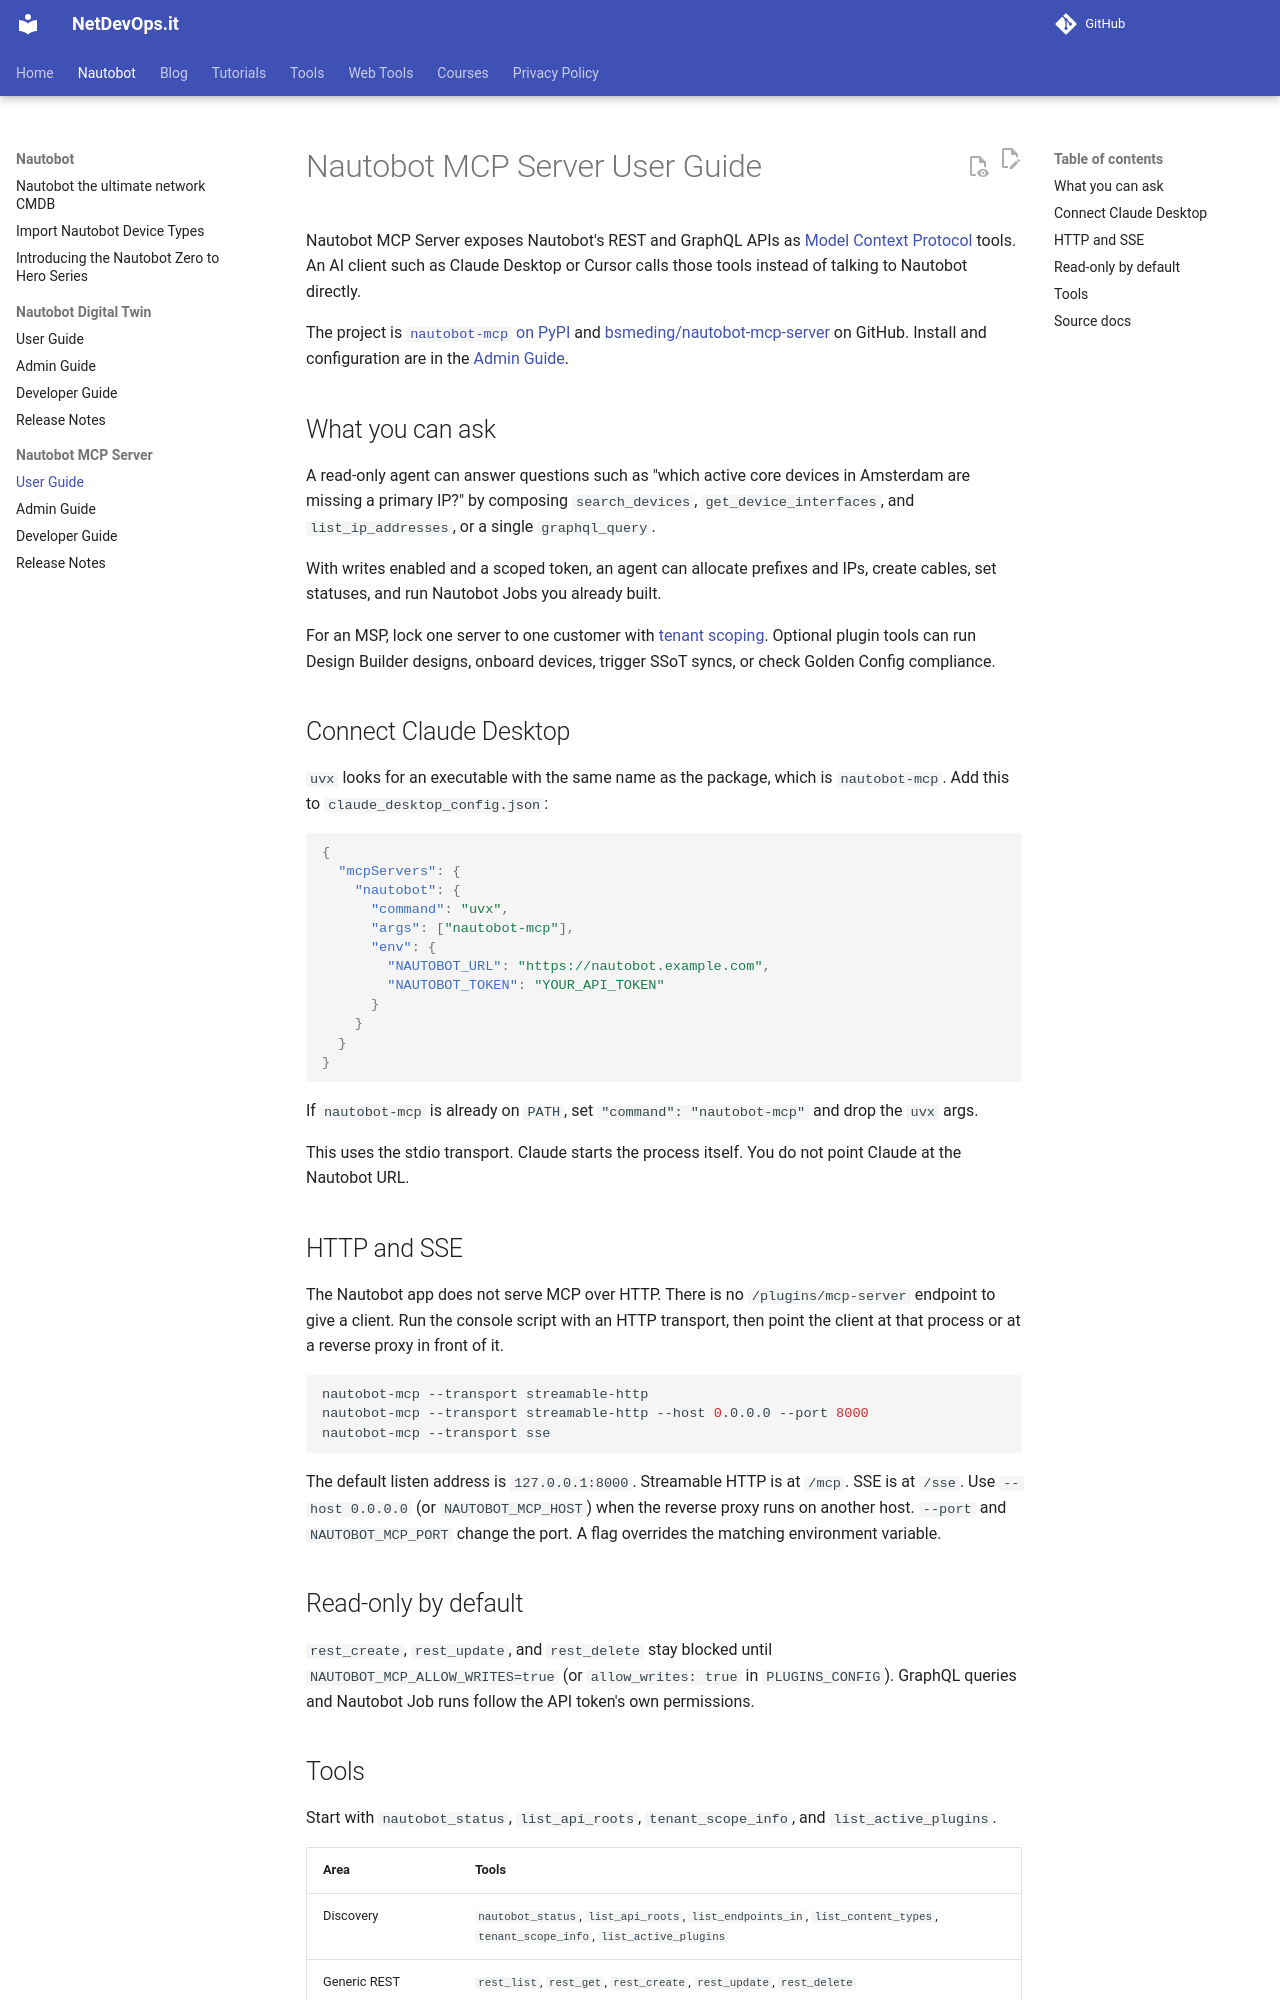

repository: netdevops-it/netdevops.it.github.io · page: projects/nautobot-mcp/user-guide/index.html · generator: mkdocs

# Nautobot MCP Server User Guide

Nautobot MCP Server exposes Nautobot's REST and GraphQL APIs as [Model Context Protocol](https://modelcontextprotocol.io/) tools. An AI client such as Claude Desktop or Cursor calls those tools instead of talking to Nautobot directly.

The project is [`nautobot-mcp` on PyPI](https://pypi.org/project/nautobot-mcp/) and [bsmeding/nautobot-mcp-server](https://github.com/bsmeding/nautobot-mcp-server) on GitHub. Install and configuration are in the [Admin Guide](admin-guide.md).

## What you can ask

A read-only agent can answer questions such as "which active core devices in Amsterdam are missing a primary IP?" by composing `search_devices`, `get_device_interfaces`, and `list_ip_addresses`, or a single `graphql_query`.

With writes enabled and a scoped token, an agent can allocate prefixes and IPs, create cables, set statuses, and run Nautobot Jobs you already built.

For an MSP, lock one server to one customer with [tenant scoping](admin-guide.md#tenant-scoping). Optional plugin tools can run Design Builder designs, onboard devices, trigger SSoT syncs, or check Golden Config compliance.

## Connect Claude Desktop

`uvx` looks for an executable with the same name as the package, which is `nautobot-mcp`. Add this to `claude_desktop_config.json`:

```json
{
  "mcpServers": {
    "nautobot": {
      "command": "uvx",
      "args": ["nautobot-mcp"],
      "env": {
        "NAUTOBOT_URL": "https://nautobot.example.com",
        "NAUTOBOT_TOKEN": "YOUR_API_TOKEN"
      }
    }
  }
}
```

If `nautobot-mcp` is already on `PATH`, set `"command": "nautobot-mcp"` and drop the `uvx` args.

This uses the stdio transport. Claude starts the process itself. You do not point Claude at the Nautobot URL.

## HTTP and SSE

The Nautobot app does not serve MCP over HTTP. There is no `/plugins/mcp-server` endpoint to give a client. Run the console script with an HTTP transport, then point the client at that process or at a reverse proxy in front of it.

```bash
nautobot-mcp --transport streamable-http
nautobot-mcp --transport streamable-http --host 0.0.0.0 --port 8000
nautobot-mcp --transport sse
```

The default listen address is `127.0.0.1:8000`. Streamable HTTP is at `/mcp`. SSE is at `/sse`. Use `--host 0.0.0.0` (or `NAUTOBOT_MCP_HOST`) when the reverse proxy runs on another host. `--port` and `NAUTOBOT_MCP_PORT` change the port. A flag overrides the matching environment variable.

## Read-only by default

`rest_create`, `rest_update`, and `rest_delete` stay blocked until `NAUTOBOT_MCP_ALLOW_WRITES=true` (or `allow_writes: true` in `PLUGINS_CONFIG`). GraphQL queries and Nautobot Job runs follow the API token's own permissions.
